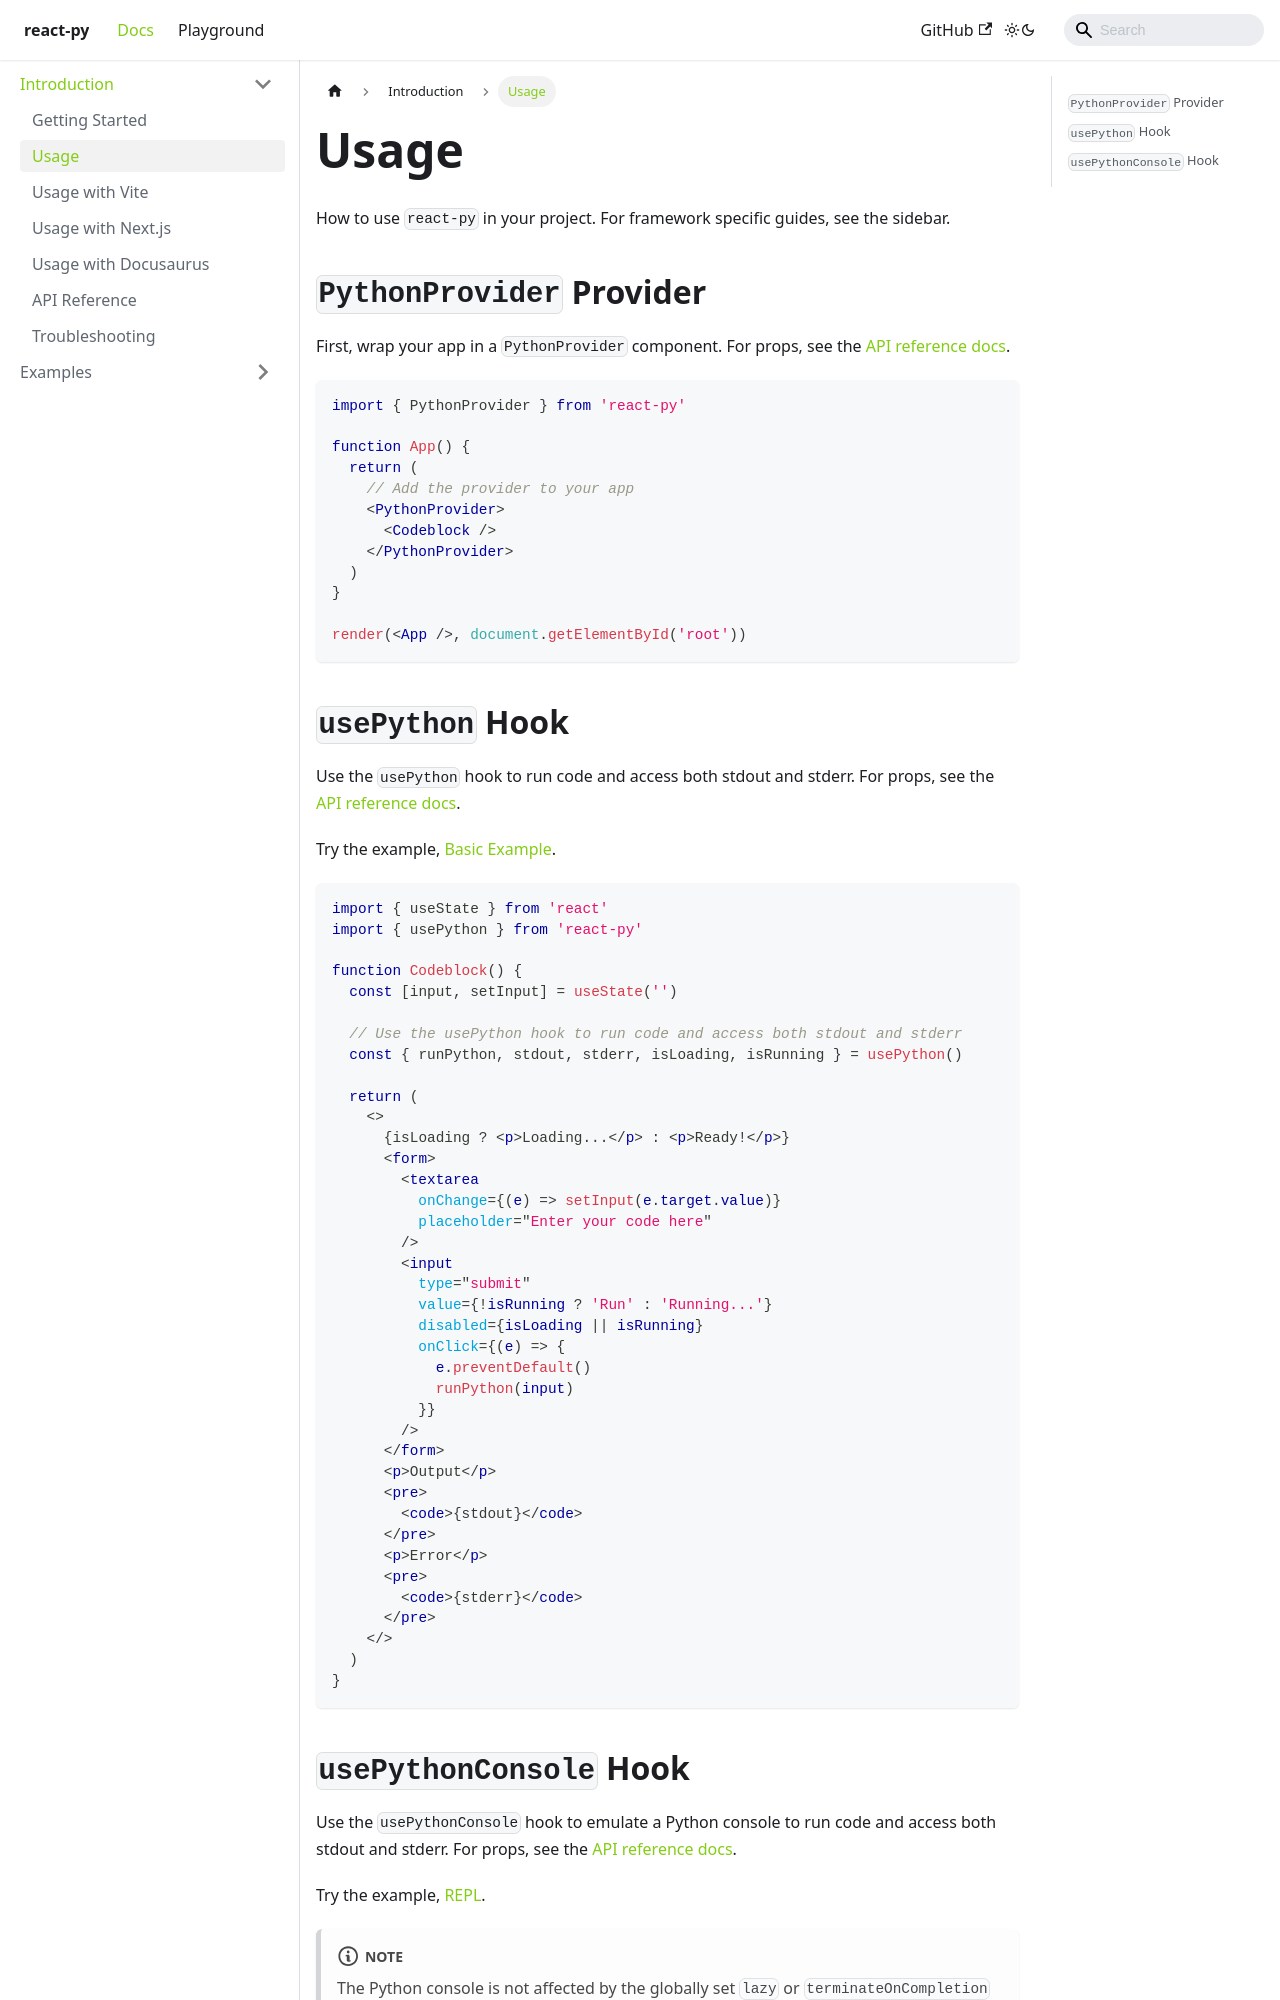

repository: elilambnz/react-py · page: docs/introduction/usage.html · generator: docusaurus

---
sidebar_position: 2
---

# Usage

How to use `react-py` in your project.

## `PythonProvider` Provider

First, wrap your app in a `PythonProvider` component.

```tsx
import { PythonProvider } from "react-py";

function App() {
  return (
    // Add the provider to your app
    <PythonProvider>
      <Codeblock />
    </PythonProvider>
  );
}

render(<App />, document.getElementById("root"));
```
